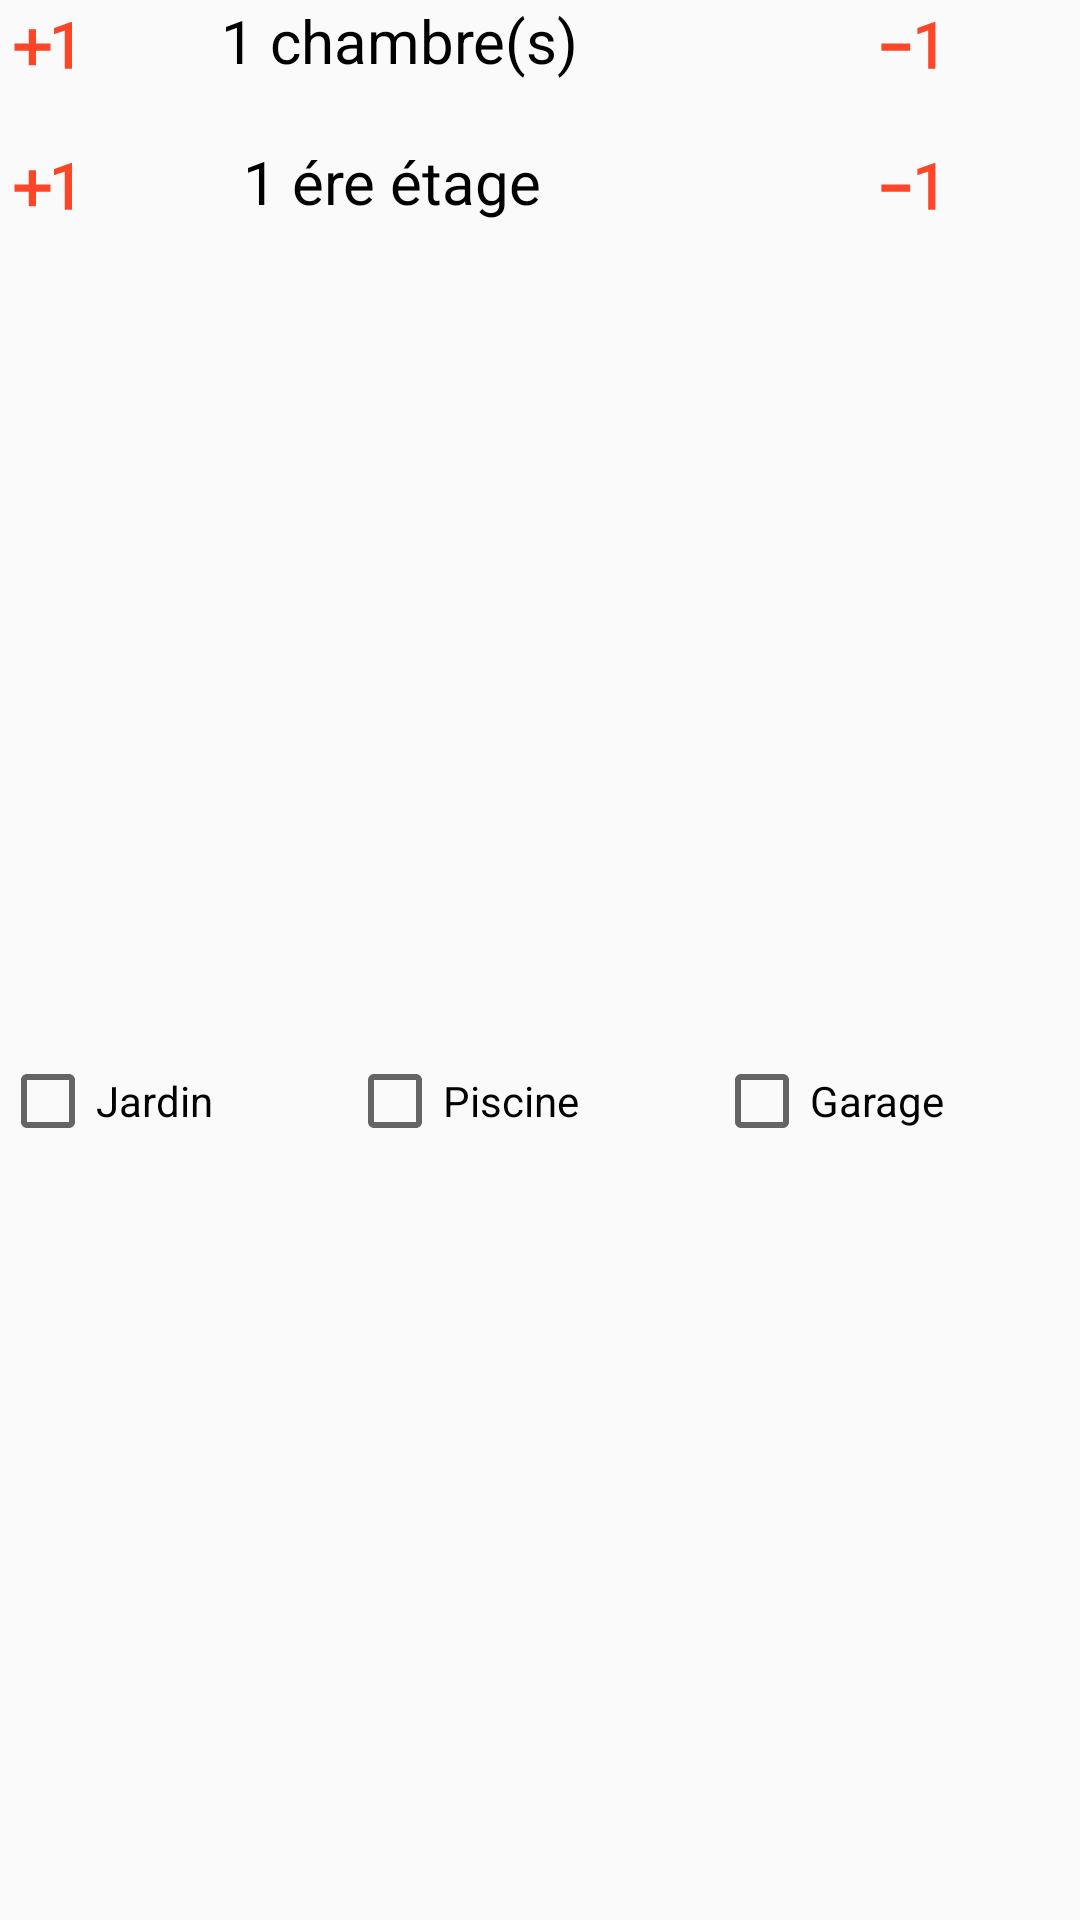

Android layout source for this screen:
<!-- AndroidManifest.xml: application theme AppTheme -->
<!-- res/layout/cherche_maison.xml -->
<?xml version="1.0" encoding="utf-8"?>
<LinearLayout
    xmlns:android="http://schemas.android.com/apk/res/android"
    xmlns:tools="http://schemas.android.com/tools"
    android:layout_width="match_parent"
    android:layout_height="wrap_content"
    android:orientation="vertical"
    >


    <LinearLayout
        android:layout_width="match_parent"
        android:layout_height="wrap_content"
        android:orientation="horizontal"

        >

        <ImageView
            android:layout_width="wrap_content"
            android:layout_height="wrap_content"
            android:src="@drawable/ic_exposure_plus_1_black_24dp"
            android:id="@+id/plus_chambre_maison"
            android:layout_gravity="center"
            />

        <TextView
            android:layout_width="218dp"
            android:layout_height="wrap_content"
            android:layout_gravity="center"
            android:textColor="@android:color/black"
            android:text="1 chambre(s)"
            android:textAlignment="center"
            android:id="@+id/chambre_text_maison"
            android:textSize="20sp" />

        <ImageView
            android:layout_width="wrap_content"
            android:layout_height="wrap_content"
            android:src="@drawable/ic_exposure_neg_1_black_24dp"
            android:layout_gravity="center"
            android:layout_weight="1"
            android:id="@+id/moins_chambre_maison"
            />
    </LinearLayout>

    <LinearLayout
        android:layout_width="match_parent"
        android:layout_height="wrap_content"
        android:orientation="horizontal"
        android:layout_marginTop="20dp"

        >

        <ImageView
            android:layout_width="wrap_content"
            android:layout_height="wrap_content"
            android:src="@drawable/ic_exposure_plus_1_black_24dp"
            android:layout_gravity="center"
            android:id="@+id/plus_etage_maison"

            />

        <TextView
            android:layout_width="218dp"
            android:layout_height="wrap_content"
            android:layout_gravity="center"
            android:textColor="@android:color/black"
            android:text="1 ére étage "
            android:textAlignment="center"
            android:id="@+id/etage_text_maison"
            android:textSize="20sp" />

        <ImageView
            android:layout_width="wrap_content"
            android:layout_height="wrap_content"
            android:src="@drawable/ic_exposure_neg_1_black_24dp"
            android:layout_weight="1"
            android:layout_gravity="center"
            android:id="@+id/moins_etage_maison"
            />
    </LinearLayout>

    <LinearLayout
        android:layout_width="match_parent"
        android:layout_height="match_parent"
        android:orientation="horizontal"
        android:layout_marginTop="20dp"
        android:layout_gravity="center"
        android:gravity="center"
        >

        <CheckBox
            android:layout_width="wrap_content"
            android:layout_height="wrap_content"
            android:text="Jardin"
            android:layout_weight="1"
            android:id="@+id/jardin_recherche"
            />

        <CheckBox
            android:layout_width="wrap_content"
            android:layout_height="wrap_content"
            android:text="Piscine"
            android:layout_weight="1"
            android:id="@+id/piscine_recherche"
            />

        <CheckBox
            android:layout_width="wrap_content"
            android:layout_height="wrap_content"
            android:text="Garage"
            android:layout_weight="1"
            android:id="@+id/garage_recherche"
            />


    </LinearLayout>


</LinearLayout>
<!-- resources referenced by this layout -->
<resources>
  <!-- drawable ic_exposure_neg_1_black_24dp (drawable) -->
  <vector xmlns:android="http://schemas.android.com/apk/res/android"
          android:width="24dp"
          android:height="24dp"
          android:viewportWidth="20.0"
          android:viewportHeight="20.0">
      <path
          android:fillColor="#fc4628"
          android:pathData="M4,11v2h8v-2L4,11zM19,18h-2L17,7.38L14,8.4L14,6.7L18.7,5h0.3v13z"/>
  </vector>
  <!-- drawable ic_exposure_plus_1_black_24dp (drawable) -->
  <vector xmlns:android="http://schemas.android.com/apk/res/android"
          android:width="24dp"
          android:height="24dp"
          android:viewportWidth="20.0"
          android:viewportHeight="20.0">
      <path
          android:fillColor="#fc4628"
          android:pathData="M10,7L8,7v4L4,11v2h4v4h2v-4h4v-2h-4L10,7zM20,18h-2L18,7.38L15,8.4L15,6.7L19.7,5h0.3v13z"/>
  </vector>
  <style name="AppTheme" parent="Theme.AppCompat.Light.DarkActionBar">
          
          <item name="colorPrimary">@color/colorPrimary</item>
          <item name="colorPrimaryDark">@color/colorPrimary</item>
          <item name="colorAccent">@color/colorAccent</item>
      </style>
  <color name="colorPrimary">#066781</color>
  <color name="colorAccent">#ffdd1c</color>
</resources>
